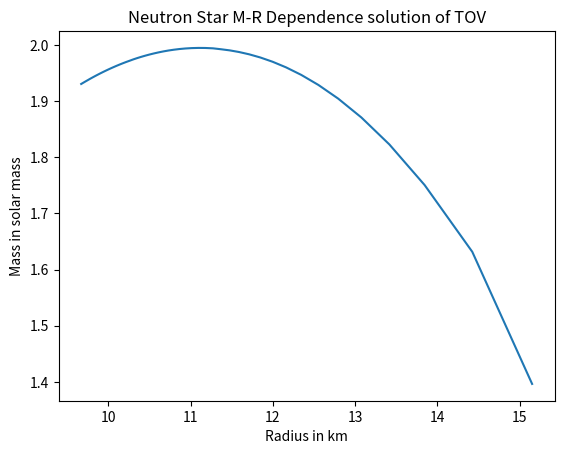
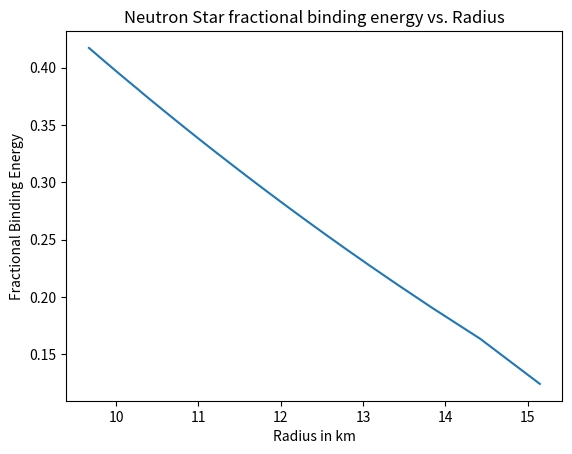

Write the Python code that produced these figures, in order.
import csv
import numpy as np
import matplotlib.pyplot as plt
from scipy import optimize
from scipy import integrate

#PART A
k = 100
length_unit = 1.477  # in km


def TOV(r, f):
    """returns the system of ODEs for Tolman-
Oppenheimer-Volkoff (TOV) equations: f = [m ,v, p, m_p]"""
    df = np.zeros(4)

    if r == 0:
        df = np.array([0,0,0,0])
    else:
        rho = np.sqrt(f[2]/k)
        df[0] = 4*np.pi*r**2 * rho
        df[1] = 2* (f[0]+4*np.pi*r**3 *f[2])/(r*(r-2*f[0]))
        df[2] = (-1/2) * (f[2] + rho) * df[1]
        df[3] = 4*np.pi*np.sqrt(1/(1-2*(f[0]/r))) * r**2 * rho
    return df


num_iter = 50 #number of iterations
M_vec = [] #mass vector
E_fb_vec = [] #fractional binding energy vector
R_vec = [] #Radius vector
for i in range(num_iter):
    tol = 1e-8 #tolerance
    p0 = (1e-4) + i*0.0001
    r0 = 10
    f0 = np.array([0,0,p0,0])

    while p0 > tol:
        sol = integrate.solve_ivp(TOV, t_span =[0, r0], y0=f0, method='RK45')
        p0 = sol.y[2,-1] #Last value of our solution
        if p0 > 0:
            r0 *= 1.0002 #Increasing r0
        elif p0 < 0:
            r0 *= 0.9998 #Decreasing r0
        else:
            break

    M = sol.y[0,-1] #mass
    M_p = sol.y[3,-1] #baryonic mass
    delta = -(M- M_p)/M #Fractional binding energy
    E_fb_vec.append(delta)
    M_vec.append(M)
    R = sol.t[-1] #Radius
    R = R*length_unit
    R_vec.append(R)

plt.title('Neutron Star M-R Dependence solution of TOV')
plt.xlabel('Radius in km')
plt.ylabel('Mass in solar mass')
plt.plot(R_vec, M_vec)
plt.show()

plt.figure()
plt.title('Neutron Star fractional binding energy vs. Radius')
plt.xlabel('Radius in km')
plt.ylabel('Fractional Binding Energy')
plt.plot(R_vec, E_fb_vec)
plt.show()